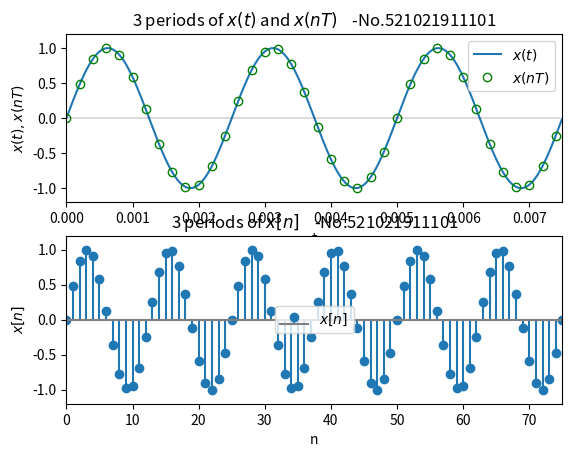

This chart was generated by the following Python code:
"""
Exercise 2-a
"""
import numpy as np
import matplotlib.pyplot as plt

studentId = "    -No.521021911101"

fs = 5000
T = 1 / fs

f0 = 400
PI = np.pi

fig, (plt1, plt2) = plt.subplots(2, 1)


def x(t):
    return np.sin(2 * PI * f0 * t)


# Exercise a)

# plot x(t) figure
t = np.arange(0, 3 / f0, 1e-5)
plt1.plot(t, x(t), label="$x(t)$")

# plot x(nT) figure
nT = np.arange(0, 3 / f0, T)
plt1.plot(nT, x(nT), "go", label="$x(nT)$", markerfacecolor="none")

plt1.axis([0, 3 / f0, -1.2, 1.2])
plt1.axhline(0, color="black", linewidth=0.2)  # draw x axis
plt1.set_xlabel("t")
plt1.set_ylabel("$x(t), x(nT)$")
plt1.set_title("3 periods of $x(t)$ and $x(nT)$" + studentId)
plt1.legend()

n = np.arange(0, 76, 1)
plt2.stem(n, x(n * T), label="$x[n]$", basefmt="C7-")

plt2.axis([0, 75, -1.2, 1.2])
plt2.set_xlabel("n")
plt2.set_ylabel("$x[n]$")
plt2.set_title("3 periods of $x[n]$" + studentId)
plt2.legend()

plt.show()
